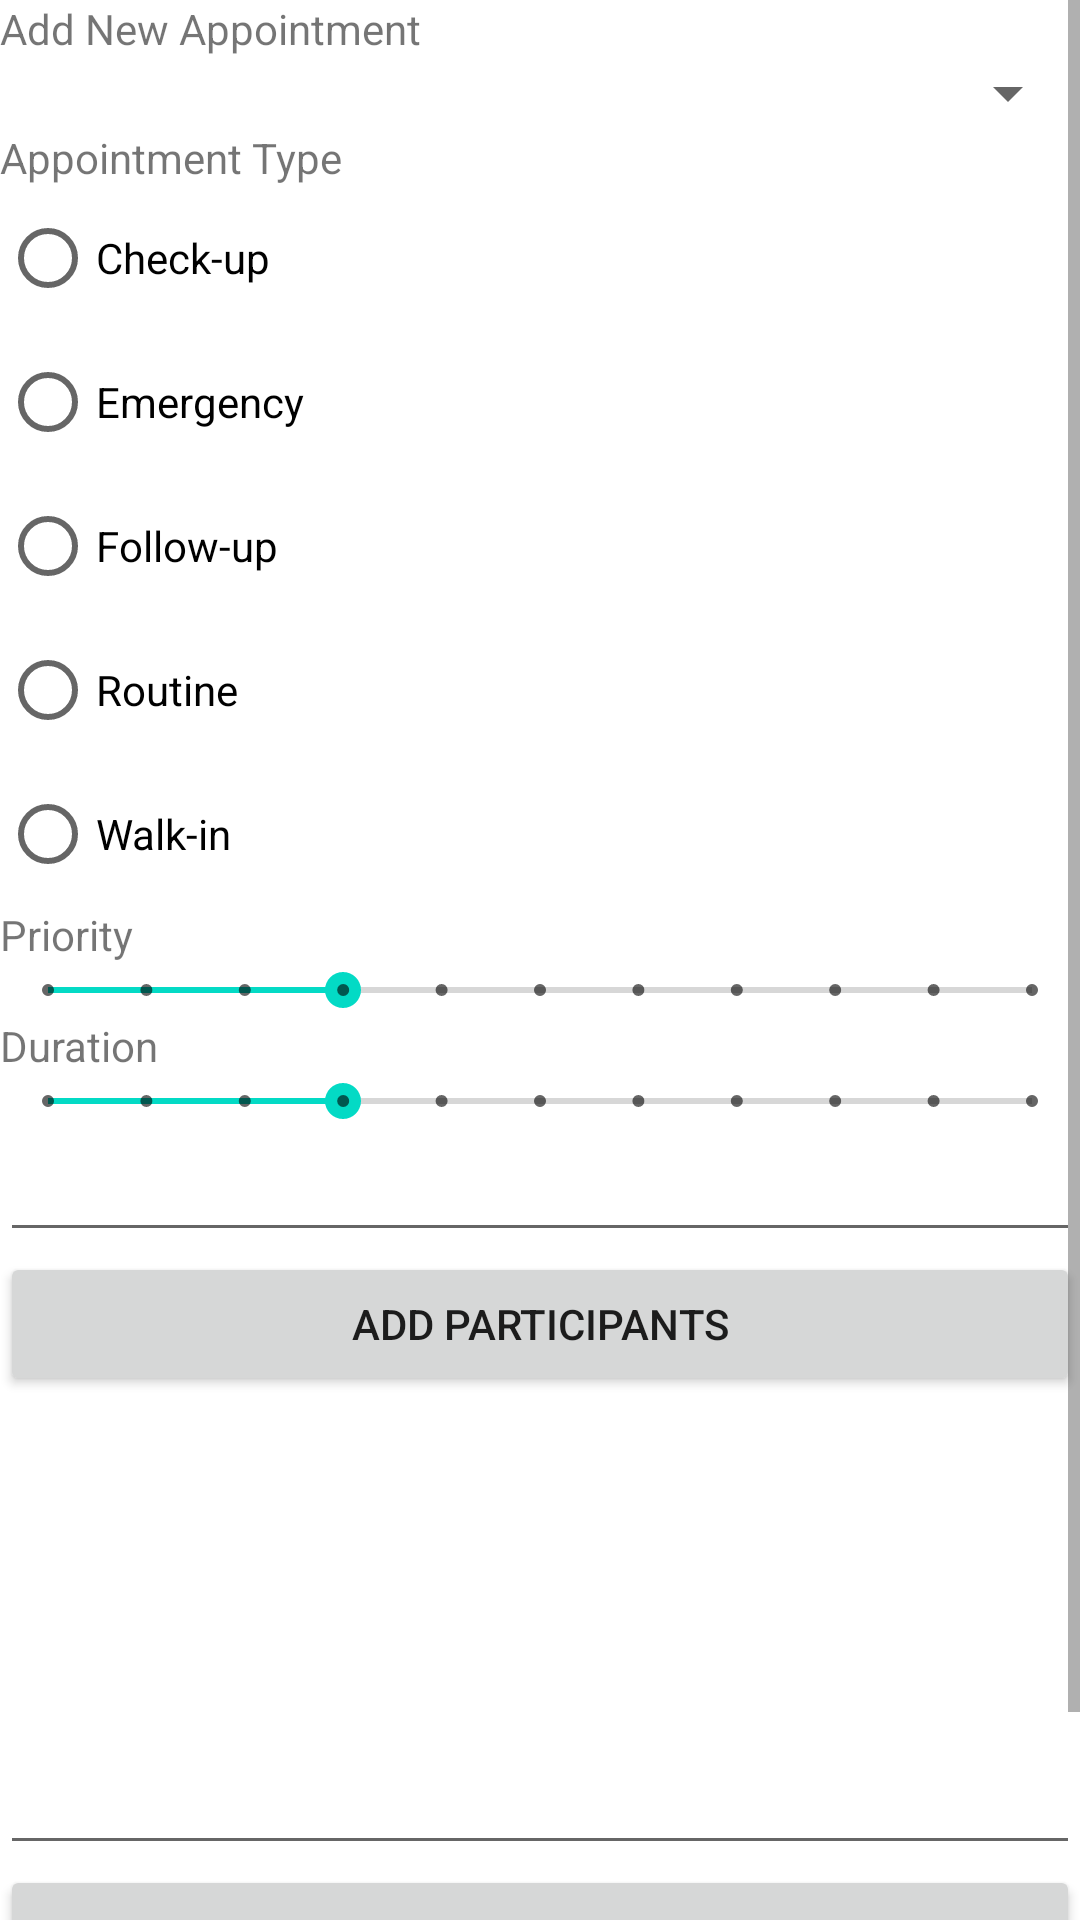

Reconstruct the res/layout file that produces this screen, plus the resources it refers to.
<!-- AndroidManifest.xml: application theme Theme.Appointment -->
<!-- res/layout/activity_add_appointment.xml -->
<?xml version="1.0" encoding="utf-8"?>
<androidx.constraintlayout.widget.ConstraintLayout xmlns:android="http://schemas.android.com/apk/res/android"
    xmlns:app="http://schemas.android.com/apk/res-auto"
    xmlns:tools="http://schemas.android.com/tools"
    android:layout_width="match_parent"
    android:layout_height="match_parent"
    tools:context=".AddAppointmentActivity">

    <TextView
        android:id="@+id/textView2"
        android:layout_width="171dp"
        android:layout_height="40dp"
        android:layout_marginTop="16dp"
        android:text="@string/appointments"
        android:textAlignment="center"
        android:textColor="#FFFFFF"
        android:textSize="24sp"
        app:layout_constraintStart_toStartOf="parent"
        app:layout_constraintTop_toTopOf="parent" />

    <ScrollView
        android:id="@+id/scroll"
        android:layout_height="wrap_content"
        android:layout_width="match_parent">

        <LinearLayout
            android:layout_width="match_parent"
            android:layout_height="wrap_content"
            android:orientation="vertical"
            tools:layout_editor_absoluteX="-25dp"
            tools:layout_editor_absoluteY="70dp" >

            <TextView
                android:id="@+id/textViewAddNewAppointment"
                android:layout_width="match_parent"
                android:layout_height="wrap_content"
                android:text="@string/add_new_appointment" />

            <Spinner
                android:id="@+id/spinnerStatus"
                android:layout_width="match_parent"
                android:layout_height="wrap_content"
                android:spinnerMode="dropdown" />

            <TextView
                android:id="@+id/textViewAppointmentType"
                android:layout_width="match_parent"
                android:layout_height="wrap_content"
                android:text="@string/appointment_type" />

            <RadioGroup
                android:layout_width="match_parent"
                android:layout_height="wrap_content">

                <RadioButton
                    android:id="@+id/radioButtonCheckUp"
                    android:layout_width="match_parent"
                    android:layout_height="wrap_content"
                    android:text="@string/check_up" />

                <RadioButton
                    android:id="@+id/radioButtonEmergency"
                    android:layout_width="match_parent"
                    android:layout_height="wrap_content"
                    android:text="@string/emergency" />

                <RadioButton
                    android:id="@+id/radioButtonFollowUp"
                    android:layout_width="match_parent"
                    android:layout_height="wrap_content"
                    android:text="@string/follow_up" />

                <RadioButton
                    android:id="@+id/radioButtonRoutine"
                    android:layout_width="match_parent"
                    android:layout_height="wrap_content"
                    android:text="@string/routine" />

                <RadioButton
                    android:id="@+id/radioButtonWalkIn"
                    android:layout_width="match_parent"
                    android:layout_height="wrap_content"
                    android:text="@string/walk_in" />
            </RadioGroup>

            <TextView
                android:id="@+id/textViewPriority"
                android:layout_width="match_parent"
                android:layout_height="wrap_content"
                android:text="@string/priority" />

            <SeekBar
                android:id="@+id/seekBarPriority"
                style="@style/Widget.AppCompat.SeekBar.Discrete"
                android:layout_width="match_parent"
                android:layout_height="wrap_content"
                android:max="10"
                android:progress="3" />

            <TextView
                android:id="@+id/textViewDuration"
                android:layout_width="match_parent"
                android:layout_height="wrap_content"
                android:text="@string/duration" />

            <SeekBar
                android:id="@+id/seekBarDuration"
                style="@style/Widget.AppCompat.SeekBar.Discrete"
                android:layout_width="match_parent"
                android:layout_height="wrap_content"
                android:max="10"
                android:progress="3" />

            <EditText
                android:id="@+id/editTextDescription"
                android:layout_width="match_parent"
                android:layout_height="wrap_content"
                android:ems="10"
                android:gravity="start|top"
                android:inputType="textMultiLine"
                android:autofillHints="" />

            <Button
                android:id="@+id/buttonAddParticipants"
                android:layout_width="match_parent"
                android:layout_height="wrap_content"
                android:text="@string/add_participants"
                android:onClick="onAddParticipants" />

            <androidx.recyclerview.widget.RecyclerView
                android:layout_width="match_parent"
                android:layout_height="115dp" />

            <EditText
                android:id="@+id/editTextDate"
                android:layout_width="match_parent"
                android:layout_height="wrap_content"
                android:ems="10"
                android:inputType="date"
                android:autofillHints="" />

            <Button
                android:id="@+id/buttonSubmit"
                android:layout_width="match_parent"
                android:layout_height="wrap_content"
                android:text="@string/submit"
                android:onClick="onSubmit" />

            <Button
                android:id="@+id/buttonBack"
                android:layout_width="match_parent"
                android:layout_height="wrap_content"
                android:text="@string/back"
                android:onClick="onBack" />
        </LinearLayout>
    </ScrollView>
</androidx.constraintlayout.widget.ConstraintLayout>
<!-- resources referenced by this layout -->
<resources>
  <string name="add_new_appointment">Add New Appointment</string>
  <string name="add_participants">Add Participants</string>
  <string name="appointment_type">Appointment Type</string>
  <string name="appointments">Appointments</string>
  <string name="back">Back</string>
  <string name="check_up">Check-up</string>
  <string name="duration">Duration</string>
  <string name="emergency">Emergency</string>
  <string name="follow_up">Follow-up</string>
  <string name="priority">Priority</string>
  <string name="routine">Routine</string>
  <string name="submit">Submit</string>
  <string name="walk_in">Walk-in</string>
  <style name="Theme.Appointment" parent="Theme.MaterialComponents.DayNight.DarkActionBar">
          
          <item name="colorPrimary">@color/purple_500</item>
          <item name="colorPrimaryVariant">@color/purple_700</item>
          <item name="colorOnPrimary">@color/white</item>
          
          <item name="colorSecondary">@color/teal_200</item>
          <item name="colorSecondaryVariant">@color/teal_700</item>
          <item name="colorOnSecondary">@color/black</item>
          
          <item name="android:statusBarColor" tools:targetApi="l">?attr/colorPrimaryVariant</item>
          
      </style>
  <!-- not gathered from this repository: default colours our renderer supplied (Android Studio template values) -->
  <color name="purple_500">#FF6200EE</color>
  <color name="purple_700">#FF3700B3</color>
  <color name="teal_200">#FF03DAC5</color>
  <color name="teal_700">#FF018786</color>
  <color name="black">#FF000000</color>
  <color name="white">#FFFFFFFF</color>
</resources>
